Run: headless pygame with SDL's dummy video driver; simulated clock (each Clock.tick advances the game by its frame time, no real sleeping); random seed 0; keys injected as events and as key.get_pressed() state; mouse plan: one left click at the window centre at the start of phase 2, then a move to the lower-right quarter at the start of phase 3.
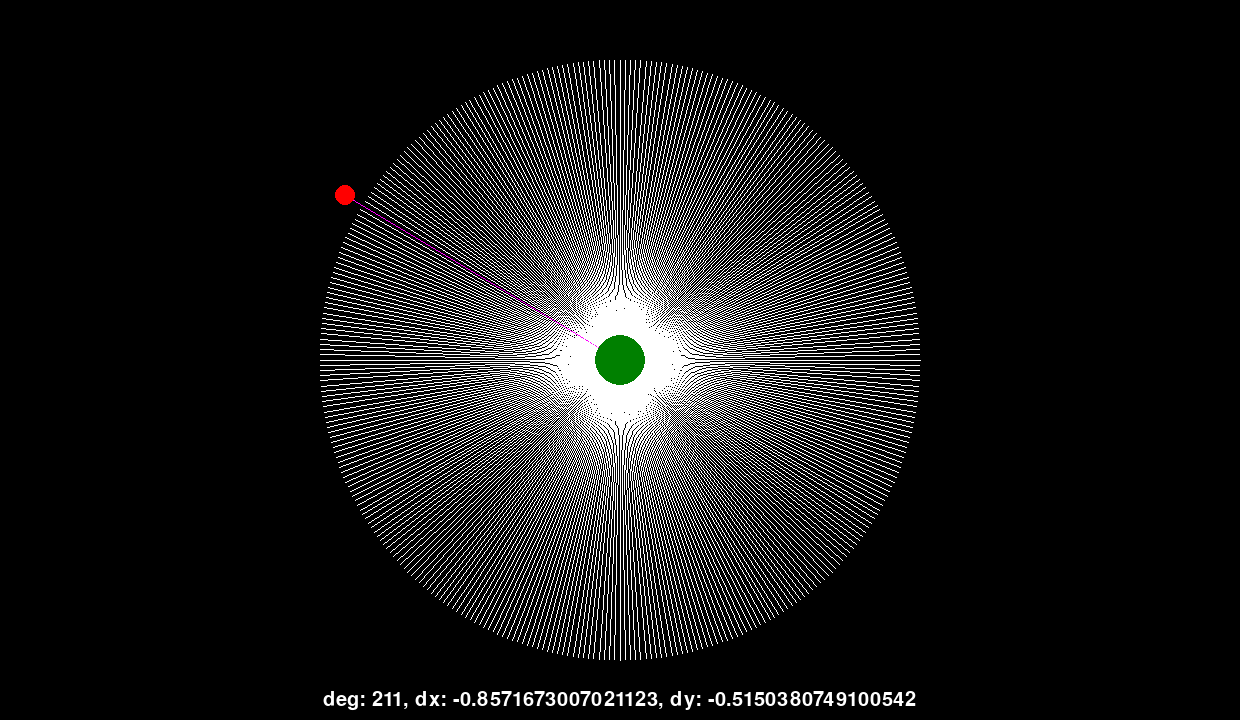
Frame 1 of 4 · flips 1–60 · no input
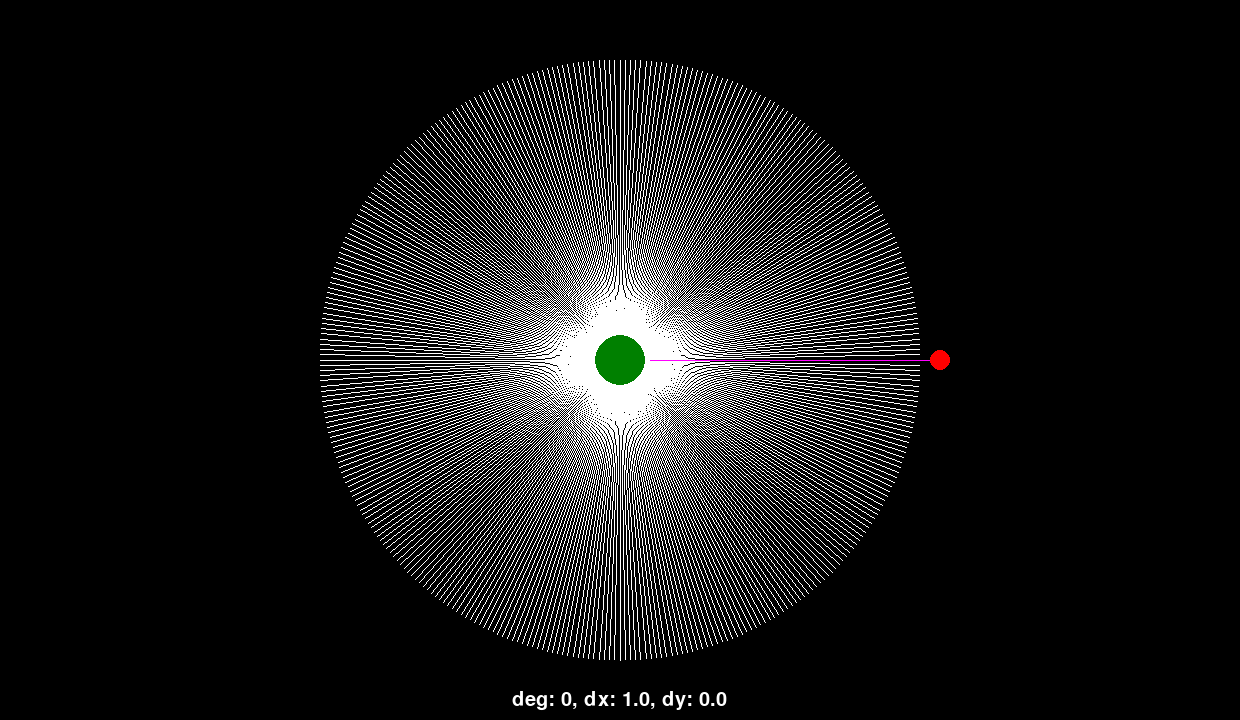
Frame 2 of 4 · flips 61–180 · clicked the window centre · tapped SPACE, RETURN · held RIGHT (→), D
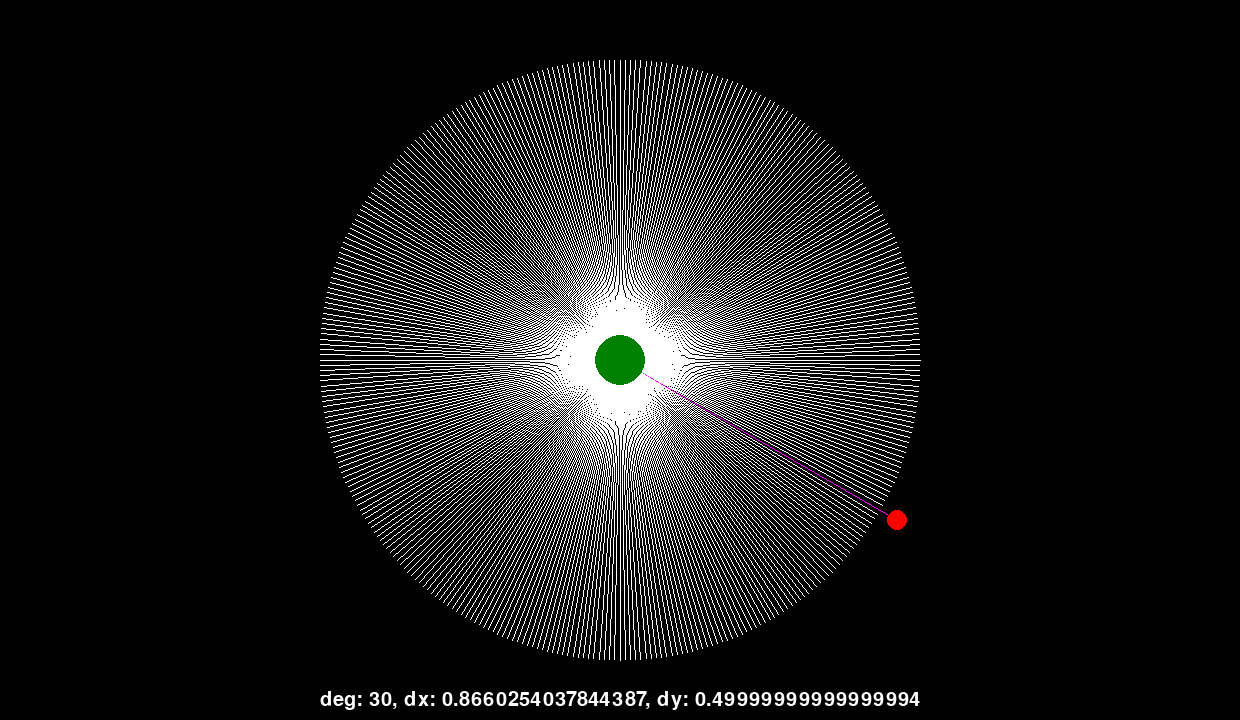
Frame 3 of 4 · flips 181–300 · moved the mouse to the lower-right quarter · held DOWN (↓), S
Frame 4 of 4 · flips 301–420 · held LEFT (←), A, UP (↑), W · screen unchanged from frame 3, image omitted

The pygame program that drew these frames:

import sys
import random
import math

import pygame
import pygame.gfxdraw
from pygame.locals import *

pygame.init()
pygame.font.init()
FONT = pygame.font.Font(None, 30)

''' DISPLAY SETUP -------------------------------------------------------------------------------- DISPLAY SETUP '''
DISPLAY_WIDTH = 1240
DISPLAY_HEIGHT = 720
DW_HALF = DISPLAY_WIDTH / 2
DH_HALF = DISPLAY_HEIGHT / 2
DISPLAY_AREA = DISPLAY_WIDTH * DISPLAY_HEIGHT
DS = pygame.display.set_mode((DISPLAY_WIDTH, DISPLAY_HEIGHT))

''' DATA TABLES ---------------------------------------------------------------------------------- DATA TABLE '''
D2R = (math.pi * 2) / 360
DIRECTION_VECTOR_LOOKUP = list([[math.cos(D2R * degrees), math.sin(D2R * degrees)] for degrees in range(360)])
DIRECTION_VECTOR_LOOKUP[90][0] = 0
DIRECTION_VECTOR_LOOKUP[180][1] = 0
DIRECTION_VECTOR_LOOKUP[270][0] = 0

''' SETUP VARIABLES ------------------------------------------------------------------------------ SETUP VARIABLES '''
circle_x = 0.0 + DW_HALF
circle_y = 0.0 + DH_HALF
circle_move = False

''' FUNCTIONS ------------------------------------------------------------------------------------ FUNCTIONS '''


def event_handler():
    global circle_move

    for event in pygame.event.get():
        print
        event.type
        if event.type == QUIT or (event.type == KEYDOWN and event.key == K_ESCAPE):
            pygame.quit()
            sys.exit()
        elif event.type == MOUSEBUTTONDOWN and event.button == 1:
            circle_move = True
        elif event.type == MOUSEBUTTONUP and event.button == 1:
            circle_move = False


''' MAIN LOOP ------------------------------------------------------------------------------------ MAIN LOOP '''
while True:
    event_handler()

    mx, my = pygame.mouse.get_pos()
    v = int(pygame.math.Vector2().angle_to((mx - DW_HALF, my - DH_HALF)))
    if v < 0:
        v = 360 - (v * -1)

    for i in range(360):
        if i == v:
            px = DW_HALF + DIRECTION_VECTOR_LOOKUP[i][0] * 320
            py = DH_HALF + DIRECTION_VECTOR_LOOKUP[i][1] * 320

            pygame.draw.line(DS, (255, 0, 255), (DW_HALF, DH_HALF), (px, py), 1)
            pygame.draw.circle(DS, (255, 0, 0), (int(px), int(py)), 10, 0)

        else:
            pygame.draw.line(
                DS,
                (255, 255, 255),
                (DW_HALF, DH_HALF),
                (DW_HALF + DIRECTION_VECTOR_LOOKUP[i][0] * 300, DH_HALF + DIRECTION_VECTOR_LOOKUP[i][1] * 300),
                1)

    text = "deg: {0}, dx: {1}, dy: {2}".format(v, DIRECTION_VECTOR_LOOKUP[v][0], DIRECTION_VECTOR_LOOKUP[v][1])
    text_image = FONT.render(text, 1, (255, 255, 255))

    DS.blit(text_image, (DW_HALF - text_image.get_rect().width / 2, 690))

    if circle_move:
        circle_x += DIRECTION_VECTOR_LOOKUP[v][0]
        circle_y += DIRECTION_VECTOR_LOOKUP[v][1]

    pygame.draw.circle(DS, (0, 128, 0), (int(circle_x), int(circle_y)), 25, 0)

    pygame.display.update()

    DS.fill((0, 0, 0))

pygame.quit()
